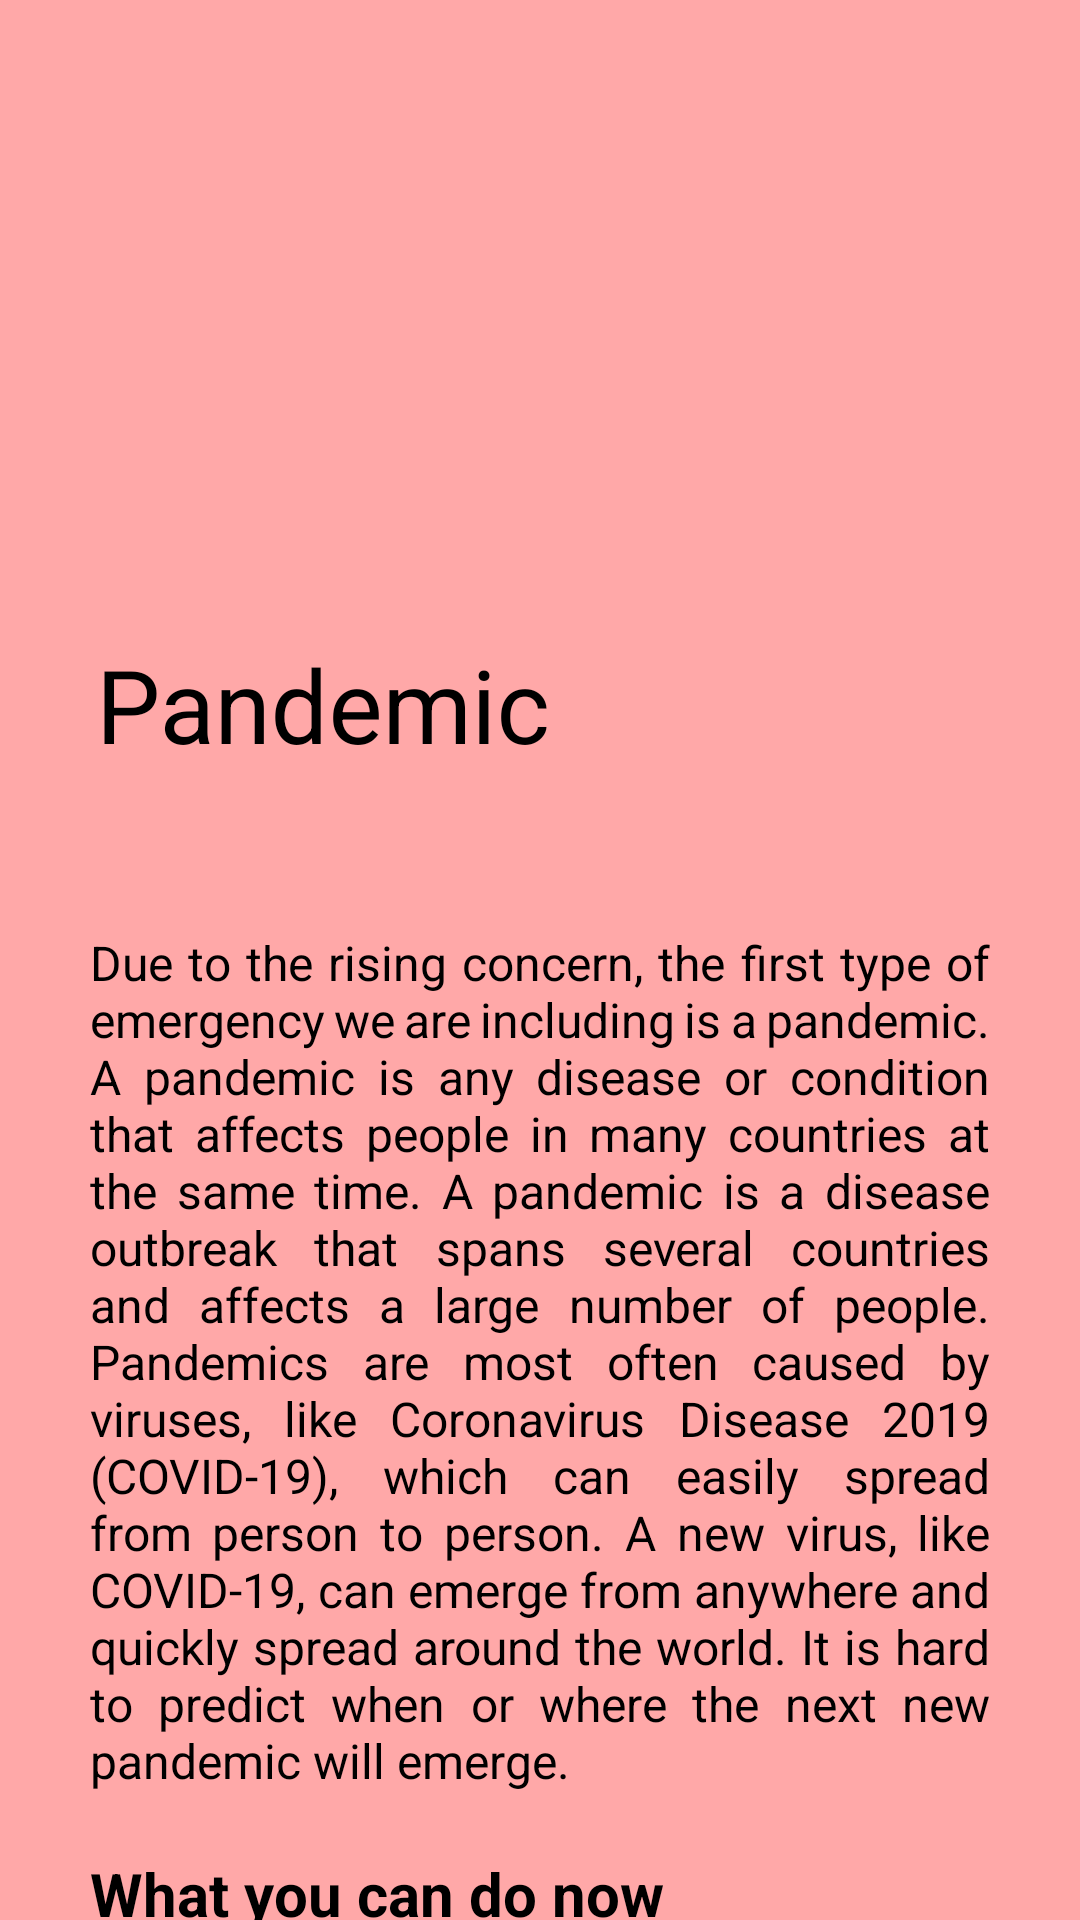

Android layout source for this screen:
<!-- AndroidManifest.xml: application theme Theme.PSES -->
<!-- res/layout/activity_pandemic.xml -->
<?xml version="1.0" encoding="utf-8"?>
<androidx.coordinatorlayout.widget.CoordinatorLayout xmlns:android="http://schemas.android.com/apk/res/android"
    xmlns:app="http://schemas.android.com/apk/res-auto"
    xmlns:tools="http://schemas.android.com/tools"
    android:layout_width="match_parent"
    android:layout_height="match_parent"
    android:background="@color/Light_pink"
    tools:context=".Pandemic">

    <com.google.android.material.appbar.AppBarLayout
        android:id="@+id/appbar"
        android:layout_width="match_parent"
        android:layout_height="280dp"
        android:backgroundTint="@color/Light_pink"
        android:fitsSystemWindows="true">

        <com.google.android.material.appbar.CollapsingToolbarLayout
            android:id="@+id/collapsing_toolbar"
            android:layout_width="match_parent"
            android:layout_height="match_parent"
            android:background="@color/Light_pink"
            android:fitsSystemWindows="true"
            app:contentScrim="@color/Light_pink"
            app:layout_scrollFlags="scroll|snap|exitUntilCollapsed"
            app:title="Pandemic">

            <ImageView
                android:layout_width="220dp"
                android:layout_height="180dp"
                android:layout_gravity="center|end"
                android:layout_marginBottom="15dp"
                android:src="@drawable/pandemi"
                app:layout_collapseMode="parallax" />

            <androidx.appcompat.widget.Toolbar
                android:id="@+id/toolbar"
                android:layout_width="match_parent"
                android:layout_height="?attr/actionBarSize"
                app:layout_collapseMode="pin" />

        </com.google.android.material.appbar.CollapsingToolbarLayout>

    </com.google.android.material.appbar.AppBarLayout>

    <androidx.core.widget.NestedScrollView
        android:layout_width="match_parent"
        android:layout_height="match_parent"
        android:background="@drawable/layout_bg"
        android:padding="20dp"
        app:layout_behavior="com.google.android.material.appbar.AppBarLayout$ScrollingViewBehavior">

        <LinearLayout
            android:layout_width="match_parent"
            android:layout_height="match_parent"
            android:orientation="vertical">

            <TextView
                android:layout_width="match_parent"
                android:layout_height="match_parent"
                android:justificationMode="inter_word"
                android:padding="10dp"
                android:text="Due to the rising concern, the first type of emergency we are including is a pandemic. A pandemic is any disease or condition that affects people in many countries at the same time.
A pandemic is a disease outbreak that spans several countries and affects a large number of people. Pandemics are most often caused by viruses, like Coronavirus Disease 2019 (COVID-19), which can easily spread from person to person.
A new virus, like COVID-19, can emerge from anywhere and quickly spread around the world. It is hard to predict when or where the next new pandemic will emerge."
                android:textColor="@color/black"
                android:textSize="16sp" />

            <TextView
                android:layout_width="match_parent"
                android:layout_height="match_parent"
                android:justificationMode="inter_word"
                android:padding="10dp"
                android:text="What you can do now"
                android:textColor="@color/black"
                android:textSize="20sp"
                android:textStyle="bold" />

            <TextView
                android:layout_width="match_parent"
                android:layout_height="match_parent"
                android:justificationMode="inter_word"
                android:padding="10dp"
                android:text="Gather the following supplies and have a quantity of at least 1 month’s worth on hand like food, medicine, vitamins and water."
                android:textColor="@color/black"
                android:textSize="16sp" />

            <TextView
                android:layout_width="match_parent"
                android:layout_height="match_parent"
                android:justificationMode="inter_word"
                android:padding="10dp"
                android:text="The following are guidelines to help prepare pandemic :"
                android:textColor="@color/black"
                android:textSize="16sp" />

            <TextView
                android:layout_width="match_parent"
                android:layout_height="wrap_content"
                android:layout_gravity="left"
                android:textColor="@color/black"
                android:textSize="16sp"
                android:text="•	Have emergency supplies and staples on hand include masks."
                android:justificationMode="inter_word"/>

            <TextView
                android:layout_width="match_parent"
                android:layout_height="wrap_content"
                android:layout_gravity="left"
                android:textColor="@color/black"
                android:textSize="16sp"
                android:text="•	Keep cash on hand." />

            <TextView
                android:layout_width="match_parent"
                android:layout_height="wrap_content"
                android:layout_gravity="left"
                android:textColor="@color/black"
                android:textSize="16sp"
                android:text="•	Keep gas in your car." />

            <TextView
                android:layout_width="match_parent"
                android:layout_height="wrap_content"
                android:layout_gravity="left"
                android:textColor="@color/black"
                android:textSize="16sp"
                android:text="•	Consider “social distancing” (staying away from crowded areas, theaters, etc.)." />

            <TextView
                android:layout_width="match_parent"
                android:layout_height="wrap_content"
                android:layout_gravity="left"
                android:textColor="@color/black"
                android:textSize="16sp"
                android:text="•	Develop a work at home strategy if possible." />

            <TextView
                android:layout_width="match_parent"
                android:layout_height="wrap_content"
                android:layout_gravity="left"
                android:justificationMode="inter_word"
                android:textColor="@color/black"
                android:textSize="16sp"
                android:layout_marginTop="10dp"
                android:text="A severe pandemic would result in high rates of illness and people would not be able to go to work. This would affect the economy and almost every aspect of day-to-day life. Daily life would become especially difficult when people who provide needed services like power, transportation and communications, could not come to work." />

            <TextView
                android:layout_width="match_parent"
                android:layout_height="match_parent"
                android:justificationMode="inter_word"
                android:padding="10dp"
                android:text="Reference"
                android:textColor="@color/black"
                android:textSize="20sp"
                android:textStyle="bold" />

            <TextView
                android:id="@+id/tv_refP1"
                android:layout_marginTop="10dp"
                android:layout_width="match_parent"
                android:layout_height="match_parent"
                android:layout_gravity="left"
                android:text="@string/_1_pandemic"
                android:textColor="@color/black"
                android:textSize="16sp" />

            <TextView
                android:id="@+id/tv_refP2"
                android:layout_marginTop="10dp"
                android:layout_width="match_parent"
                android:layout_height="match_parent"
                android:layout_gravity="left"
                android:text="@string/_2_pandemic"
                android:textColor="@color/black"
                android:textSize="16sp" />

            <TextView
                android:id="@+id/tv_refP3"
                android:layout_marginTop="10dp"
                android:layout_width="match_parent"
                android:layout_height="match_parent"
                android:layout_gravity="left"
                android:text="@string/_3_pandemic"
                android:textColor="@color/black"
                android:textSize="16sp" />




        </LinearLayout>

    </androidx.core.widget.NestedScrollView>

</androidx.coordinatorlayout.widget.CoordinatorLayout>
<!-- resources referenced by this layout -->
<resources>
  <color name="Light_pink">#FFA8A8</color>
  <color name="black">#FF000000</color>
  <string name="_1_pandemic"><a href="https://www.weston.org/420/Types-of-Emergencies">https://www.weston.org/420/Types-of-Emergencies </a> </string>
  <string name="_2_pandemic"><a href="https://www.hsph.harvard.edu/c-change/news/preventingfuturepandemics/">https://www.hsph.harvard.edu/c-change/news/preventingfuturepandemics/ </a> </string>
  <string name="_3_pandemic"><a href="https://www.health.pa.gov/topics/disease/Pages/Pandemic.aspx">https://www.health.pa.gov/topics/disease/Pages/Pandemic.aspx </a> </string>
  <style name="Theme.PSES" parent="Theme.MaterialComponents.DayNight.NoActionBar">
          
          <item name="colorPrimary">@color/black</item>
          <item name="colorPrimaryVariant">@color/gray</item>
          <item name="colorOnPrimary">@color/white</item>
          
          <item name="colorSecondary">@color/teal_200</item>
          <item name="colorSecondaryVariant">@color/teal_700</item>
          <item name="colorOnSecondary">@color/black</item>
          <item name="android:textColorPrimary">@android:color/black</item>
          
          <item name="android:statusBarColor" tools:targetApi="l">?attr/colorPrimaryVariant</item>
          
      </style>
  <color name="gray">#808080</color>
  <color name="white">#FFFFFFFF</color>
  <color name="teal_200">#FF03DAC5</color>
  <color name="teal_700">#FF018786</color>
</resources>
